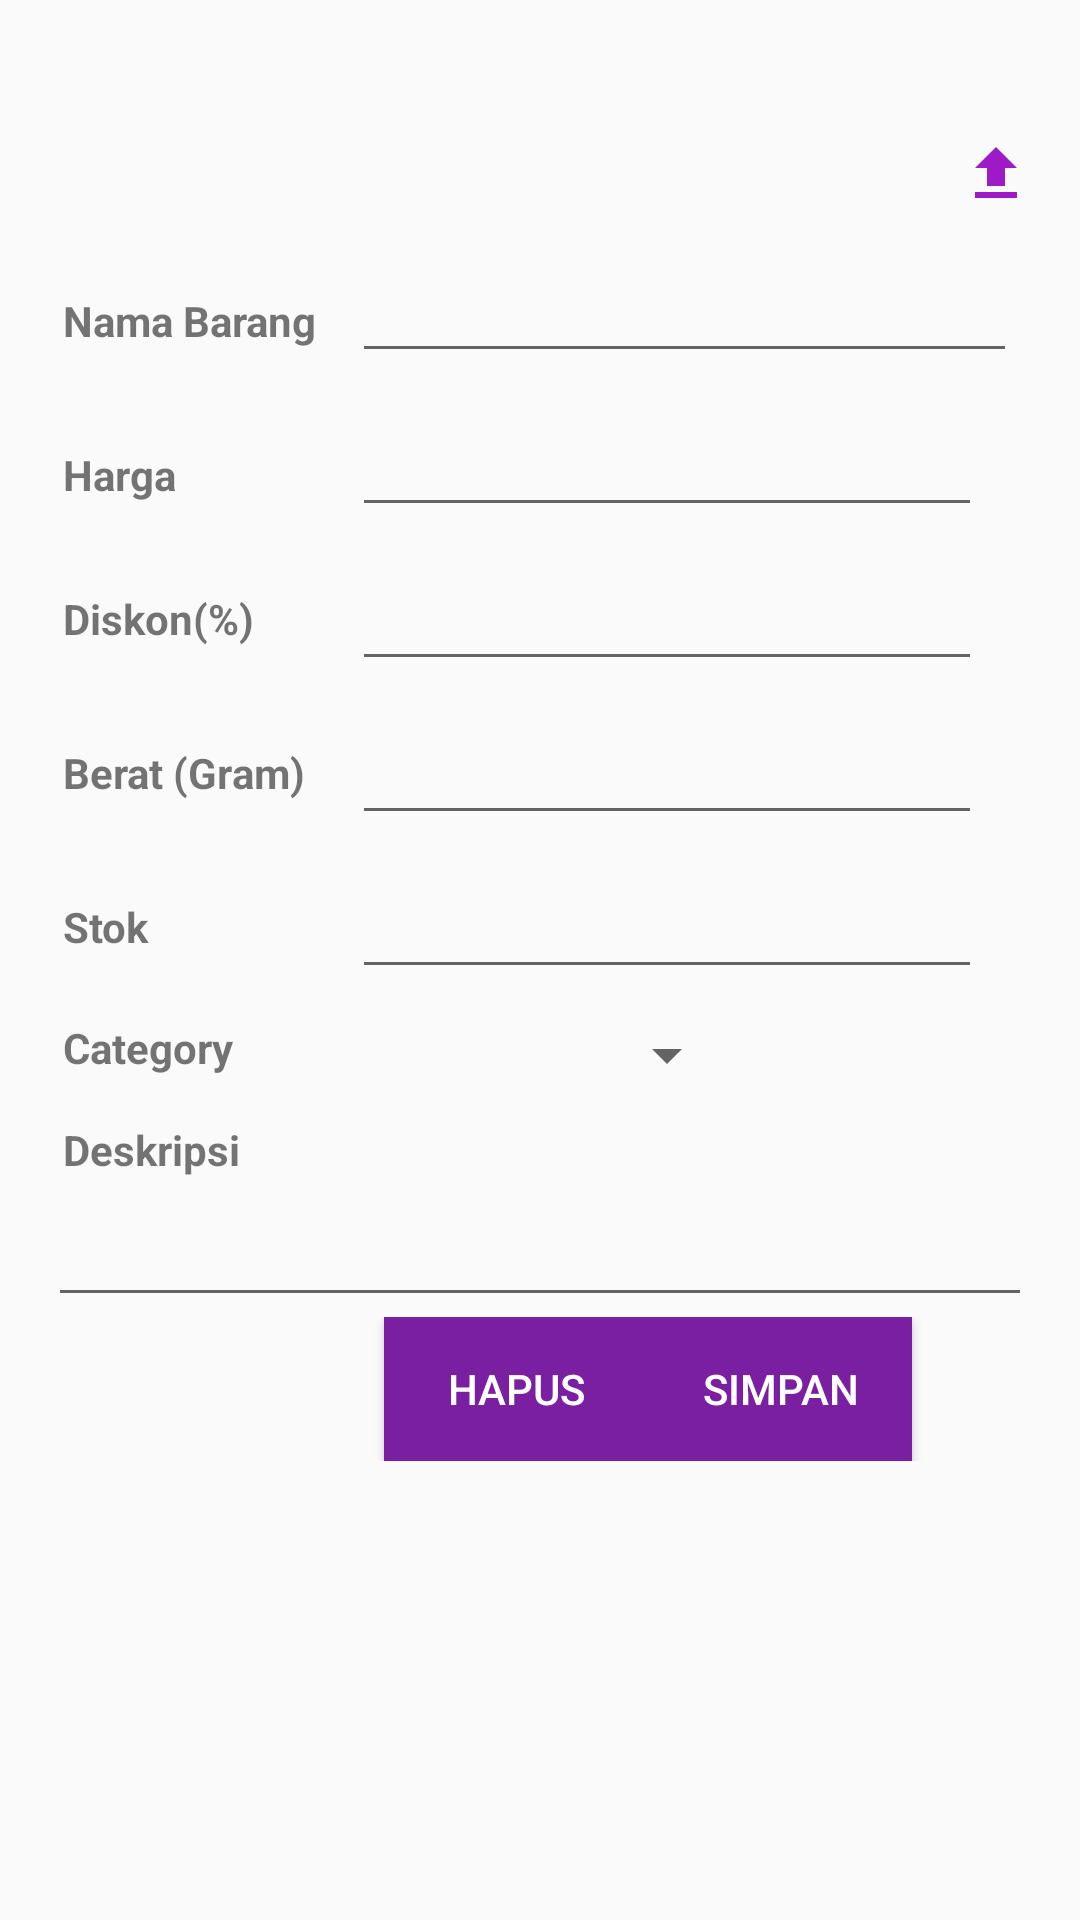

Layout XML and referenced resources for this Android screen:
<!-- AndroidManifest.xml: activity theme Theme.AppCompat.Light.DarkActionBar -->
<!-- res/layout/activity_editbarang.xml -->
<?xml version="1.0" encoding="utf-8"?>
<ScrollView xmlns:android="http://schemas.android.com/apk/res/android"
    android:layout_width="match_parent"
    android:layout_height="match_parent">

    <RelativeLayout
        android:layout_width="match_parent"
        android:layout_height="match_parent">

        <LinearLayout
            android:id="@+id/linear"
            android:layout_width="match_parent"
            android:layout_height="match_parent"
            android:layout_alignParentBottom="true"
            android:layout_alignParentLeft="true"
            android:layout_alignParentStart="true"
            android:layout_marginBottom="30dp"
            android:orientation="vertical"
            android:padding="@dimen/activity_horizontal_margin">

            <RelativeLayout
                android:layout_width="match_parent"
                android:layout_height="wrap_content">

                <ImageView
                    android:id="@+id/detail_gambar"
                    android:layout_width="wrap_content"
                    android:layout_height="wrap_content"
                    android:layout_centerHorizontal="true"
                    android:layout_centerVertical="true"
                    android:padding="@dimen/activity_horizontal_margin" />

                <ImageView
                    android:id="@+id/btnUpload"
                    android:layout_width="wrap_content"
                    android:layout_height="wrap_content"
                    android:layout_alignParentRight="true"
                    android:layout_alignParentTop="true"
                    android:background="@drawable/ic_upload" />

            </RelativeLayout>

            <TableLayout
                android:layout_width="fill_parent"
                android:layout_height="wrap_content">

                <TableRow
                    android:layout_width="match_parent"
                    android:layout_height="match_parent"
                    android:padding="5dp"
                    android:weightSum="2">

                    <TextView
                        android:layout_width="wrap_content"
                        android:layout_height="wrap_content"
                        android:layout_weight="1"
                        android:text="Nama Barang"
                        android:textStyle="bold" />

                    <EditText
                        android:id="@+id/detail_nama"
                        android:layout_width="match_parent"
                        android:layout_height="wrap_content"
                        android:layout_weight="1"
                        android:ems="10" />
                </TableRow>

                <TableRow
                    android:layout_width="match_parent"
                    android:layout_height="match_parent"
                    android:padding="5dp"
                    android:weightSum="2">

                    <TextView
                        android:layout_width="wrap_content"
                        android:layout_height="wrap_content"
                        android:layout_weight="1"
                        android:text="Harga"
                        android:textStyle="bold" />

                    <EditText
                        android:id="@+id/detail_harga"
                        android:layout_width="wrap_content"
                        android:layout_height="wrap_content"
                        android:ems="10"
                        android:inputType="number" />
                </TableRow>


                <TableRow
                    android:layout_width="match_parent"
                    android:layout_height="match_parent"
                    android:padding="5dp"
                    android:weightSum="2">

                    <TextView
                        android:layout_width="match_parent"
                        android:layout_height="match_parent"
                        android:layout_weight="1"
                        android:gravity="center_vertical"
                        android:text="Diskon(%)"
                        android:textStyle="bold" />

                    <EditText
                        android:id="@+id/detail_diskon"
                        android:layout_width="wrap_content"
                        android:layout_height="match_parent"
                        android:ems="10"
                        android:inputType="numberDecimal"
                        android:maxLength="2" />
                </TableRow>

                <TableRow
                    android:layout_width="match_parent"
                    android:layout_height="match_parent"
                    android:padding="5dp"
                    android:weightSum="2">

                    <TextView
                        android:layout_width="match_parent"
                        android:layout_height="match_parent"
                        android:layout_weight="1"
                        android:gravity="center|left"
                        android:text="Berat (Gram)"
                        android:textStyle="bold" />

                    <EditText
                        android:id="@+id/detail_berat"
                        android:layout_width="match_parent"
                        android:layout_height="match_parent"
                        android:ems="10"
                        android:inputType="number" />
                </TableRow>

                <TableRow
                    android:layout_width="match_parent"
                    android:layout_height="match_parent"
                    android:padding="5dp"
                    android:weightSum="2">

                    <TextView
                        android:layout_width="match_parent"
                        android:layout_height="match_parent"
                        android:layout_weight="1"
                        android:gravity="center_vertical"
                        android:text="Stok"
                        android:textStyle="bold" />

                    <EditText
                        android:id="@+id/detail_stok"
                        android:layout_width="match_parent"
                        android:layout_height="match_parent"
                        android:ems="10"
                        android:inputType="number" />
                </TableRow>

                <TableRow
                    android:layout_width="match_parent"
                    android:layout_height="match_parent"
                    android:padding="5dp"
                    android:weightSum="2">

                    <TextView
                        android:layout_width="match_parent"
                        android:layout_height="match_parent"
                        android:layout_weight="1"
                        android:text="Category"
                        android:textStyle="bold" />

                    <Spinner
                        android:id="@+id/spinnerKategori"
                        android:layout_width="match_parent"
                        android:layout_height="match_parent"
                        android:layout_gravity="center_horizontal" />
                </TableRow>


            </TableLayout>

            <TextView
                android:layout_width="match_parent"
                android:layout_height="wrap_content"
                android:padding="5dp"
                android:text="Deskripsi"
                android:textStyle="bold" />

            <EditText
                android:id="@+id/detail_desk"
                android:layout_width="match_parent"
                android:layout_height="wrap_content"
                android:ems="10"
                android:paddingLeft="5dp" />


            <TableLayout
                android:layout_width="match_parent"
                android:layout_height="match_parent">

                <TableRow
                    android:layout_width="match_parent"
                    android:layout_height="match_parent">

                    <Button
                        android:id="@+id/btnHapus"
                        android:layout_width="200dp"
                        android:layout_height="wrap_content"
                        android:layout_gravity="right"
                        android:background="@color/colorPrimary"
                        android:text="HAPUS"
                        android:textColor="@android:color/white" />

                    <Button
                        android:id="@+id/btnEdit"
                        android:layout_width="200dp"
                        android:layout_height="wrap_content"
                        android:layout_gravity="left"
                        android:background="@color/colorPrimary"
                        android:text="SIMPAN"
                        android:textColor="@android:color/white" />

                </TableRow>
            </TableLayout>
        </LinearLayout>
    </RelativeLayout>
</ScrollView>
<!-- resources referenced by this layout -->
<resources>
  <color name="colorPrimary">#7B1FA2</color>
  <dimen name="activity_horizontal_margin">16dp</dimen>
  <!-- drawable ic_upload (drawable) -->
  <vector xmlns:android="http://schemas.android.com/apk/res/android"
          android:width="24dp"
          android:height="24dp"
          android:viewportWidth="24.0"
          android:viewportHeight="24.0">
      <path
          android:fillColor="#9f1ac7"
          android:pathData="M9,16h6v-6h4l-7,-7 -7,7h4zM5,18h14v2L5,20z"/>
  </vector>
</resources>
